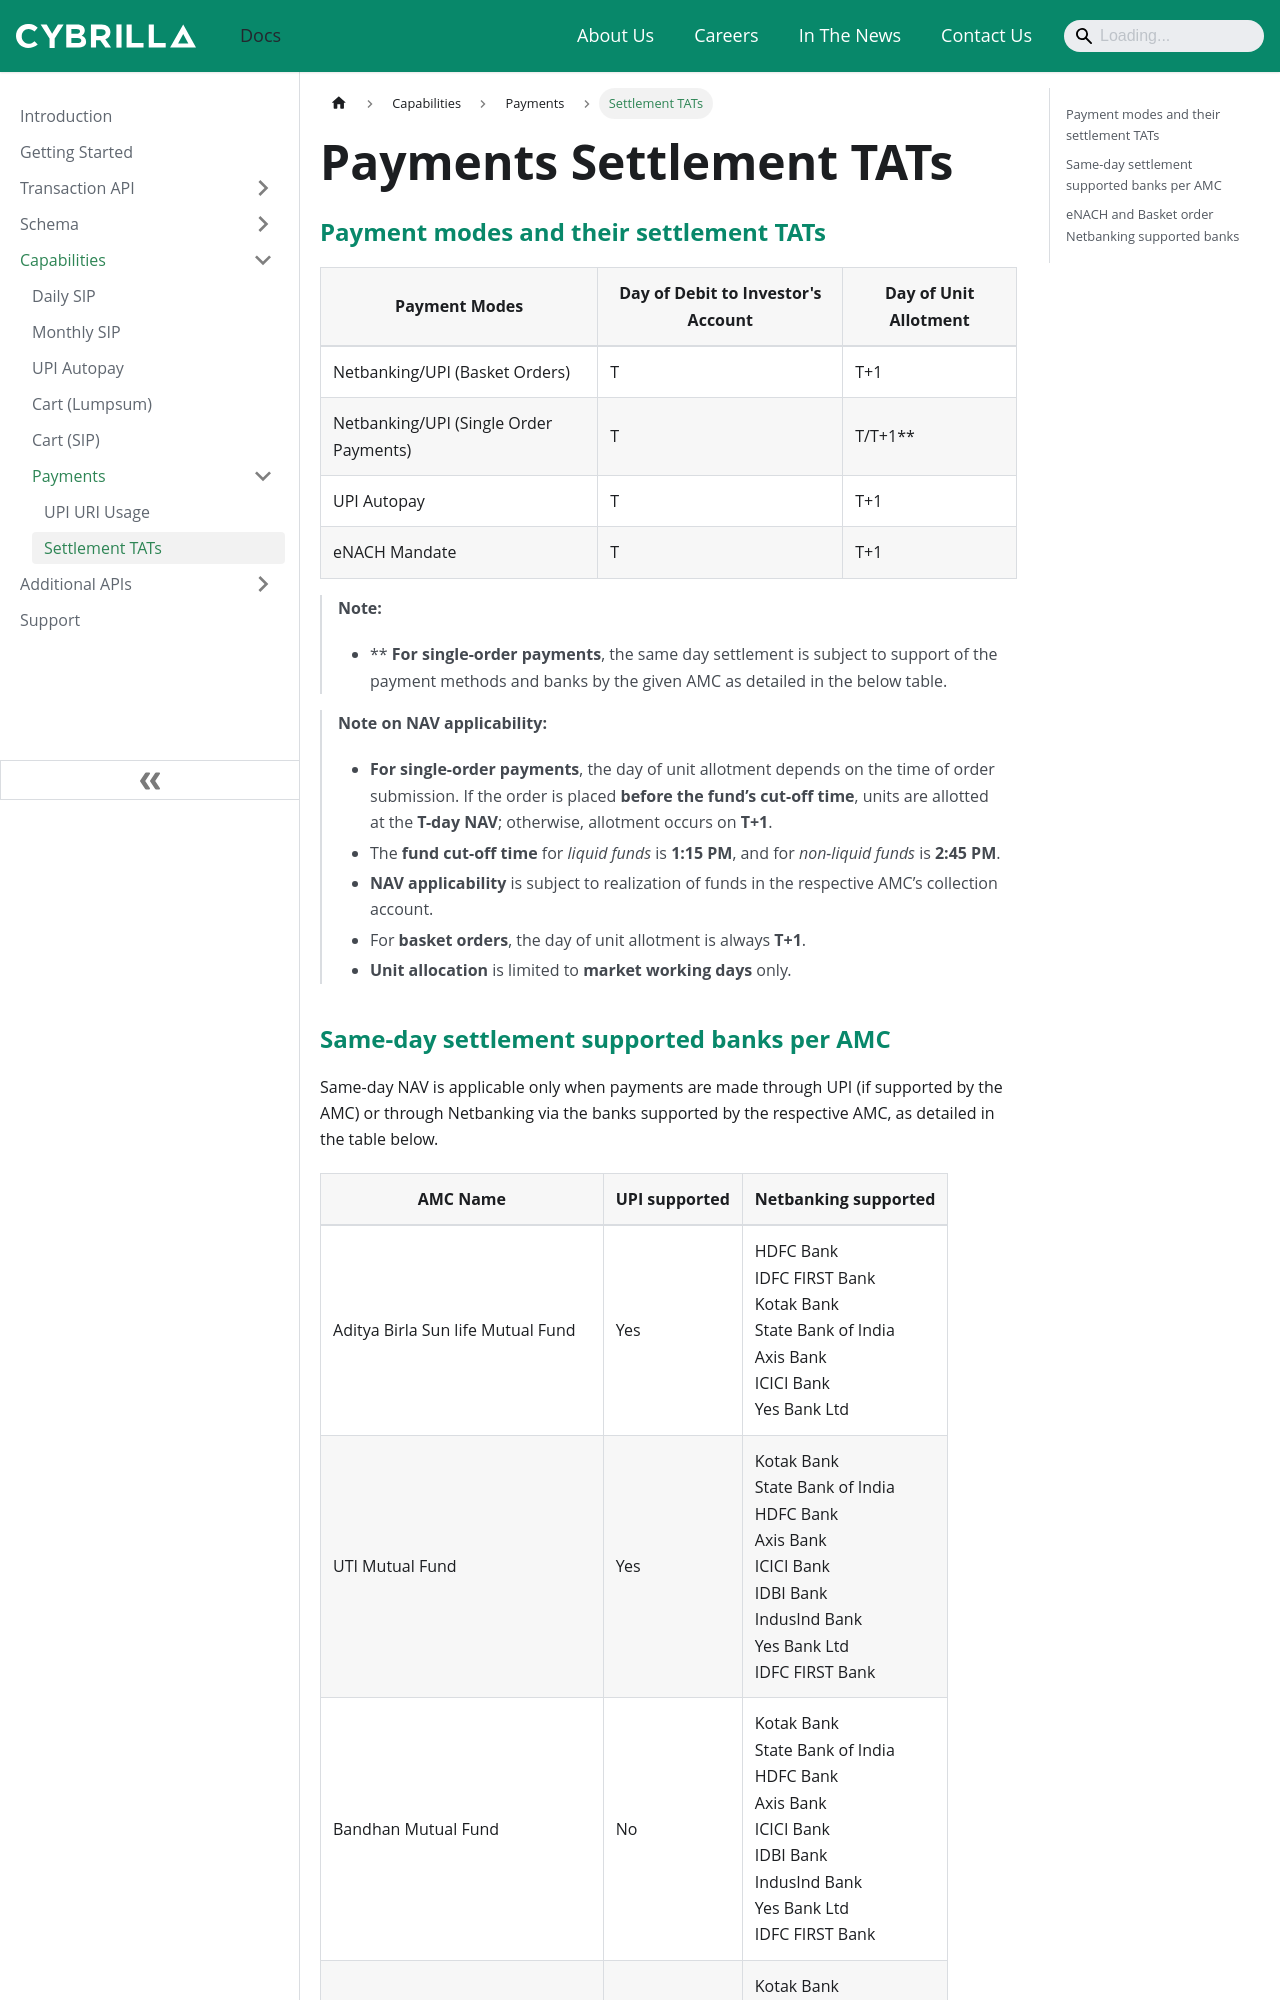

repository: cybrilla/rta-docs · page: docs/capabilities/Payments/settlement-TATs.html · generator: docusaurus

---
sidebar_position: 6
sidebar_label: Settlement TATs
title: Settlement TATs
---

# Payments Settlement TATs

## Payment modes and their settlement TATs

| Payment Modes | Day of Debit to Investor's Account | Day of Unit Allotment |
| --- | --- | --- |
| Netbanking/UPI (Basket Orders) | T | T+1 |
| Netbanking/UPI (Single Order Payments) | T | T/T+1** |
| UPI Autopay | T | T+1 |
| eNACH Mandate | T | T+1 |

> **Note:**  
> - ** **For single-order payments**, the same day settlement is subject to support of the payment methods and banks by the given AMC as detailed in the below table.

> **Note on NAV applicability:**
> - **For single-order payments**, the day of unit allotment depends on the time of order submission. If the order is placed **before the fund’s cut-off time**, units are allotted at the **T-day NAV**; otherwise, allotment occurs on **T+1**.  
> - The **fund cut-off time** for *liquid funds* is **1:15 PM**, and for *non-liquid funds* is **2:45 PM**.  
> - **NAV applicability** is subject to realization of funds in the respective AMC’s collection account.  
> - For **basket orders**, the day of unit allotment is always **T+1**.  
> - **Unit allocation** is limited to **market working days** only.
